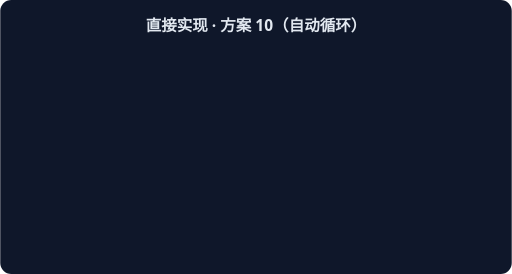
t = 0.00 s
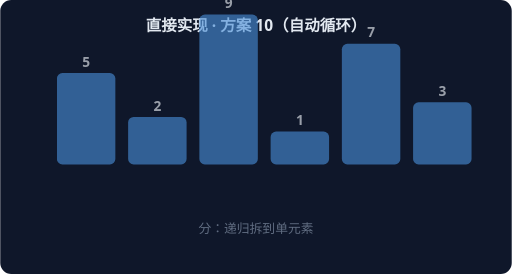
t = 1.67 s
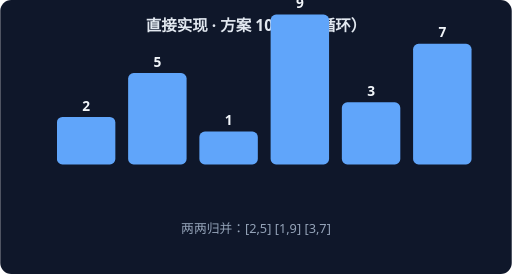
t = 3.33 s
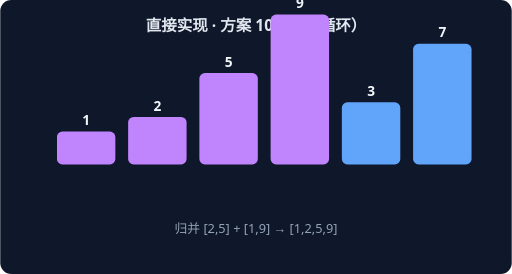
t = 5.00 s
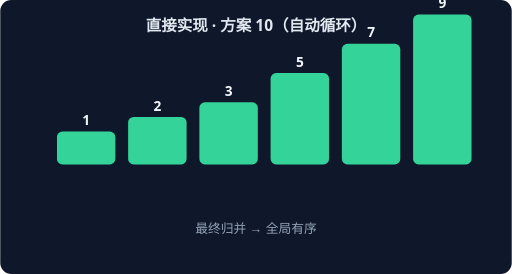
t = 6.67 s
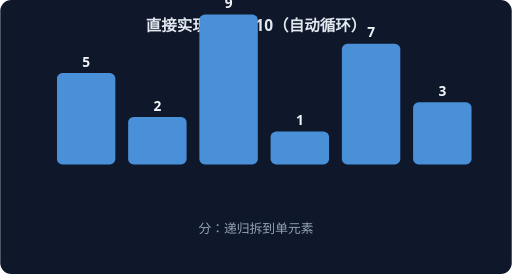
t = 8.33 s

The animated SVG that drew these frames (rendered in a browser with its animation timeline set to each time). Animation: 4 CSS @keyframes rules; frames cover the first 8.33 s, repeats indefinitely.

<svg xmlns="http://www.w3.org/2000/svg" width="560" height="300" viewBox="0 0 560 300" font-family="system-ui,sans-serif">
<rect width="560" height="300" rx="12" fill="#0F172A"/>
<text x="280" y="34" text-anchor="middle" fill="#E2E8F0" font-size="17" font-weight="600">直接实现 · 方案 10（自动循环）</text>
<g style="animation: st0 7.2s linear infinite both">
<rect x="62" y="80" width="64" height="100" rx="6" fill="#4A90D9"/>
<text x="94" y="73" text-anchor="middle" fill="#F1F5F9" font-size="15" font-weight="700">5</text>
<rect x="140" y="128" width="64" height="52" rx="6" fill="#4A90D9"/>
<text x="172" y="121" text-anchor="middle" fill="#F1F5F9" font-size="15" font-weight="700">2</text>
<rect x="218" y="16" width="64" height="164" rx="6" fill="#4A90D9"/>
<text x="250" y="9" text-anchor="middle" fill="#F1F5F9" font-size="15" font-weight="700">9</text>
<rect x="296" y="144" width="64" height="36" rx="6" fill="#4A90D9"/>
<text x="328" y="137" text-anchor="middle" fill="#F1F5F9" font-size="15" font-weight="700">1</text>
<rect x="374" y="48" width="64" height="132" rx="6" fill="#4A90D9"/>
<text x="406" y="41" text-anchor="middle" fill="#F1F5F9" font-size="15" font-weight="700">7</text>
<rect x="452" y="112" width="64" height="68" rx="6" fill="#4A90D9"/>
<text x="484" y="105" text-anchor="middle" fill="#F1F5F9" font-size="15" font-weight="700">3</text>
<text x="280" y="255" text-anchor="middle" fill="#94A3B8" font-size="14">分：递归拆到单元素</text>
</g>
<g style="animation: st1 7.2s linear infinite both">
<rect x="62" y="128" width="64" height="52" rx="6" fill="#60A5FA"/>
<text x="94" y="121" text-anchor="middle" fill="#F1F5F9" font-size="15" font-weight="700">2</text>
<rect x="140" y="80" width="64" height="100" rx="6" fill="#60A5FA"/>
<text x="172" y="73" text-anchor="middle" fill="#F1F5F9" font-size="15" font-weight="700">5</text>
<rect x="218" y="144" width="64" height="36" rx="6" fill="#60A5FA"/>
<text x="250" y="137" text-anchor="middle" fill="#F1F5F9" font-size="15" font-weight="700">1</text>
<rect x="296" y="16" width="64" height="164" rx="6" fill="#60A5FA"/>
<text x="328" y="9" text-anchor="middle" fill="#F1F5F9" font-size="15" font-weight="700">9</text>
<rect x="374" y="112" width="64" height="68" rx="6" fill="#60A5FA"/>
<text x="406" y="105" text-anchor="middle" fill="#F1F5F9" font-size="15" font-weight="700">3</text>
<rect x="452" y="48" width="64" height="132" rx="6" fill="#60A5FA"/>
<text x="484" y="41" text-anchor="middle" fill="#F1F5F9" font-size="15" font-weight="700">7</text>
<text x="280" y="255" text-anchor="middle" fill="#94A3B8" font-size="14">两两归并：[2,5] [1,9] [3,7]</text>
</g>
<g style="animation: st2 7.2s linear infinite both">
<rect x="62" y="144" width="64" height="36" rx="6" fill="#C084FC"/>
<text x="94" y="137" text-anchor="middle" fill="#F1F5F9" font-size="15" font-weight="700">1</text>
<rect x="140" y="128" width="64" height="52" rx="6" fill="#C084FC"/>
<text x="172" y="121" text-anchor="middle" fill="#F1F5F9" font-size="15" font-weight="700">2</text>
<rect x="218" y="80" width="64" height="100" rx="6" fill="#C084FC"/>
<text x="250" y="73" text-anchor="middle" fill="#F1F5F9" font-size="15" font-weight="700">5</text>
<rect x="296" y="16" width="64" height="164" rx="6" fill="#C084FC"/>
<text x="328" y="9" text-anchor="middle" fill="#F1F5F9" font-size="15" font-weight="700">9</text>
<rect x="374" y="112" width="64" height="68" rx="6" fill="#60A5FA"/>
<text x="406" y="105" text-anchor="middle" fill="#F1F5F9" font-size="15" font-weight="700">3</text>
<rect x="452" y="48" width="64" height="132" rx="6" fill="#60A5FA"/>
<text x="484" y="41" text-anchor="middle" fill="#F1F5F9" font-size="15" font-weight="700">7</text>
<text x="280" y="255" text-anchor="middle" fill="#94A3B8" font-size="14">归并 [2,5] + [1,9] → [1,2,5,9]</text>
</g>
<g style="animation: st3 7.2s linear infinite both">
<rect x="62" y="144" width="64" height="36" rx="6" fill="#34D399"/>
<text x="94" y="137" text-anchor="middle" fill="#F1F5F9" font-size="15" font-weight="700">1</text>
<rect x="140" y="128" width="64" height="52" rx="6" fill="#34D399"/>
<text x="172" y="121" text-anchor="middle" fill="#F1F5F9" font-size="15" font-weight="700">2</text>
<rect x="218" y="112" width="64" height="68" rx="6" fill="#34D399"/>
<text x="250" y="105" text-anchor="middle" fill="#F1F5F9" font-size="15" font-weight="700">3</text>
<rect x="296" y="80" width="64" height="100" rx="6" fill="#34D399"/>
<text x="328" y="73" text-anchor="middle" fill="#F1F5F9" font-size="15" font-weight="700">5</text>
<rect x="374" y="48" width="64" height="132" rx="6" fill="#34D399"/>
<text x="406" y="41" text-anchor="middle" fill="#F1F5F9" font-size="15" font-weight="700">7</text>
<rect x="452" y="16" width="64" height="164" rx="6" fill="#34D399"/>
<text x="484" y="9" text-anchor="middle" fill="#F1F5F9" font-size="15" font-weight="700">9</text>
<text x="280" y="255" text-anchor="middle" fill="#94A3B8" font-size="14">最终归并 → 全局有序</text>
</g>
<style>
.st0 {opacity:0} @keyframes st0 {0%{opacity:0}0.00%{opacity:0}3.00%{opacity:1}22.00%{opacity:1}25.00%{opacity:0}100%{opacity:0}}
.st1 {opacity:0} @keyframes st1 {0%{opacity:0}25.00%{opacity:0}28.00%{opacity:1}47.00%{opacity:1}50.00%{opacity:0}100%{opacity:0}}
.st2 {opacity:0} @keyframes st2 {0%{opacity:0}50.00%{opacity:0}53.00%{opacity:1}72.00%{opacity:1}75.00%{opacity:0}100%{opacity:0}}
.st3 {opacity:0} @keyframes st3 {0%{opacity:0}75.00%{opacity:0}78.00%{opacity:1}97.00%{opacity:1}100.00%{opacity:0}100%{opacity:0}}
</style>
</svg>
